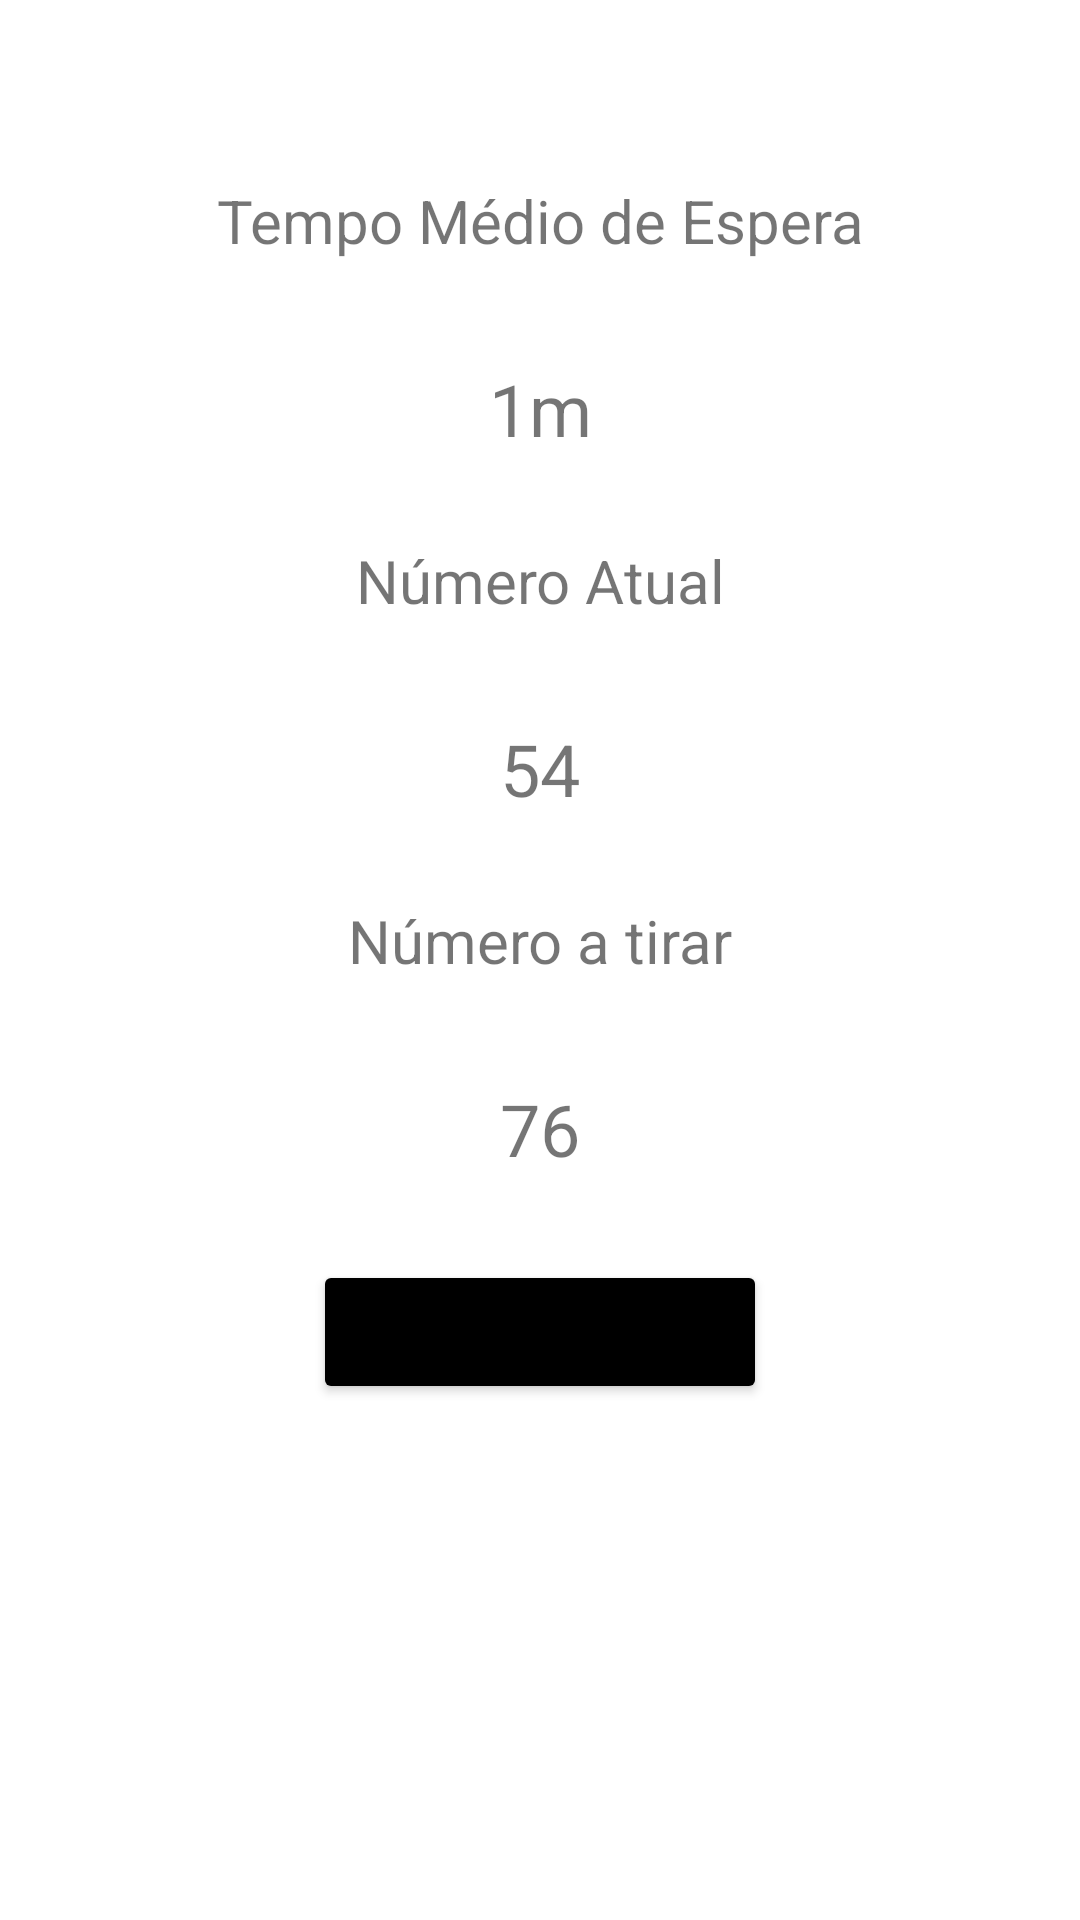

Write the Android layout XML for this screen, with the resource values it uses.
<!-- AndroidManifest.xml: application theme Theme.Giche -->
<!-- res/layout/option_picked_main.xml -->
<?xml version="1.0" encoding="utf-8"?>
<androidx.constraintlayout.widget.ConstraintLayout xmlns:android="http://schemas.android.com/apk/res/android"
    xmlns:app="http://schemas.android.com/apk/res-auto"
    xmlns:tools="http://schemas.android.com/tools"
    android:layout_width="match_parent"
    android:layout_height="match_parent">

    <TextView
        android:id="@+id/textView"
        android:layout_width="wrap_content"
        android:layout_height="wrap_content"
        android:layout_marginTop="60dp"
        android:text="Tempo Médio de Espera"
        android:textSize="20sp"
        app:layout_constraintEnd_toEndOf="parent"
        app:layout_constraintHorizontal_bias="0.5"
        app:layout_constraintStart_toStartOf="parent"
        app:layout_constraintTop_toTopOf="parent" />

    <TextView
        android:id="@+id/actualNumTitle"
        android:layout_width="wrap_content"
        android:layout_height="wrap_content"
        android:layout_marginTop="180dp"
        android:text="Número Atual"
        android:textSize="20sp"
        app:layout_constraintEnd_toEndOf="parent"
        app:layout_constraintHorizontal_bias="0.5"
        app:layout_constraintStart_toStartOf="parent"
        app:layout_constraintTop_toTopOf="parent" />

    <TextView
        android:id="@+id/actualNum"
        android:layout_width="wrap_content"
        android:layout_height="wrap_content"
        android:layout_marginTop="240dp"
        android:text="54"
        android:textSize="24sp"
        app:layout_constraintEnd_toEndOf="parent"
        app:layout_constraintHorizontal_bias="0.5"
        app:layout_constraintStart_toStartOf="parent"
        app:layout_constraintTop_toTopOf="parent" />

    <TextView
        android:id="@+id/textView4"
        android:layout_width="wrap_content"
        android:layout_height="wrap_content"
        android:layout_marginTop="300dp"
        android:text="Número a tirar"
        android:textSize="20sp"
        app:layout_constraintEnd_toEndOf="parent"
        app:layout_constraintHorizontal_bias="0.5"
        app:layout_constraintStart_toStartOf="parent"
        app:layout_constraintTop_toTopOf="parent" />

    <TextView
        android:id="@+id/textView5"
        android:layout_width="wrap_content"
        android:layout_height="wrap_content"
        android:layout_marginTop="360dp"
        android:text="76"
        android:textSize="24sp"
        app:layout_constraintEnd_toEndOf="parent"
        app:layout_constraintHorizontal_bias="0.5"
        app:layout_constraintStart_toStartOf="parent"
        app:layout_constraintTop_toTopOf="parent" />

    <Button
        android:id="@+id/buttonSenha"
        android:layout_width="wrap_content"
        android:layout_height="wrap_content"
        android:layout_marginTop="420dp"
        android:onClick="getNew"
        android:text="Tirar senha"
        android:textSize="20sp"
        android:visibility="visible"
        app:backgroundTint="#000000"
        app:layout_constraintEnd_toEndOf="parent"
        app:layout_constraintHorizontal_bias="0.5"
        app:layout_constraintStart_toStartOf="parent"
        app:layout_constraintTop_toTopOf="parent" />

    <TextView
        android:id="@+id/textView6"
        android:layout_width="wrap_content"
        android:layout_height="wrap_content"
        android:layout_marginTop="120dp"
        android:text="1m"
        android:textSize="24sp"
        app:layout_constraintEnd_toEndOf="parent"
        app:layout_constraintHorizontal_bias="0.5"
        app:layout_constraintStart_toStartOf="parent"
        app:layout_constraintTop_toTopOf="parent" />

    <TextView
        android:id="@+id/currSenha"
        android:layout_width="wrap_content"
        android:layout_height="wrap_content"
        android:layout_marginTop="480dp"
        android:text="TextView"
        android:textSize="24sp"
        android:visibility="invisible"
        app:layout_constraintEnd_toEndOf="parent"
        app:layout_constraintHorizontal_bias="0.5"
        app:layout_constraintStart_toStartOf="parent"
        app:layout_constraintTop_toTopOf="parent" />

    <TextView
        android:id="@+id/headerSenha"
        android:layout_width="wrap_content"
        android:layout_height="wrap_content"
        android:layout_marginTop="420dp"
        android:text="A sua senha:"
        android:textSize="20sp"
        android:textStyle="bold"
        app:layout_constraintEnd_toEndOf="parent"
        app:layout_constraintHorizontal_bias="0.5"
        app:layout_constraintStart_toStartOf="parent"
        app:layout_constraintTop_toTopOf="parent"
        tools:visibility="invisible" />

</androidx.constraintlayout.widget.ConstraintLayout>
<!-- resources referenced by this layout -->
<resources>
  <style name="Theme.Giche" parent="Theme.MaterialComponents.DayNight.DarkActionBar">
          
          <item name="colorPrimary">@color/purple_500</item>
          <item name="colorPrimaryVariant">@color/purple_700</item>
          <item name="colorOnPrimary">@color/white</item>
          
          <item name="colorSecondary">@color/teal_200</item>
          <item name="colorSecondaryVariant">@color/teal_700</item>
          <item name="colorOnSecondary">@color/black</item>
          
          <item name="android:statusBarColor" tools:targetApi="l">?attr/colorPrimaryVariant</item>
          
      </style>
  <!-- not gathered from this repository: default colours our renderer supplied (Android Studio template values) -->
  <color name="purple_500">#FF6200EE</color>
  <color name="purple_700">#FF3700B3</color>
  <color name="teal_200">#FF03DAC5</color>
  <color name="teal_700">#FF018786</color>
  <color name="black">#FF000000</color>
  <color name="white">#FFFFFFFF</color>
</resources>
